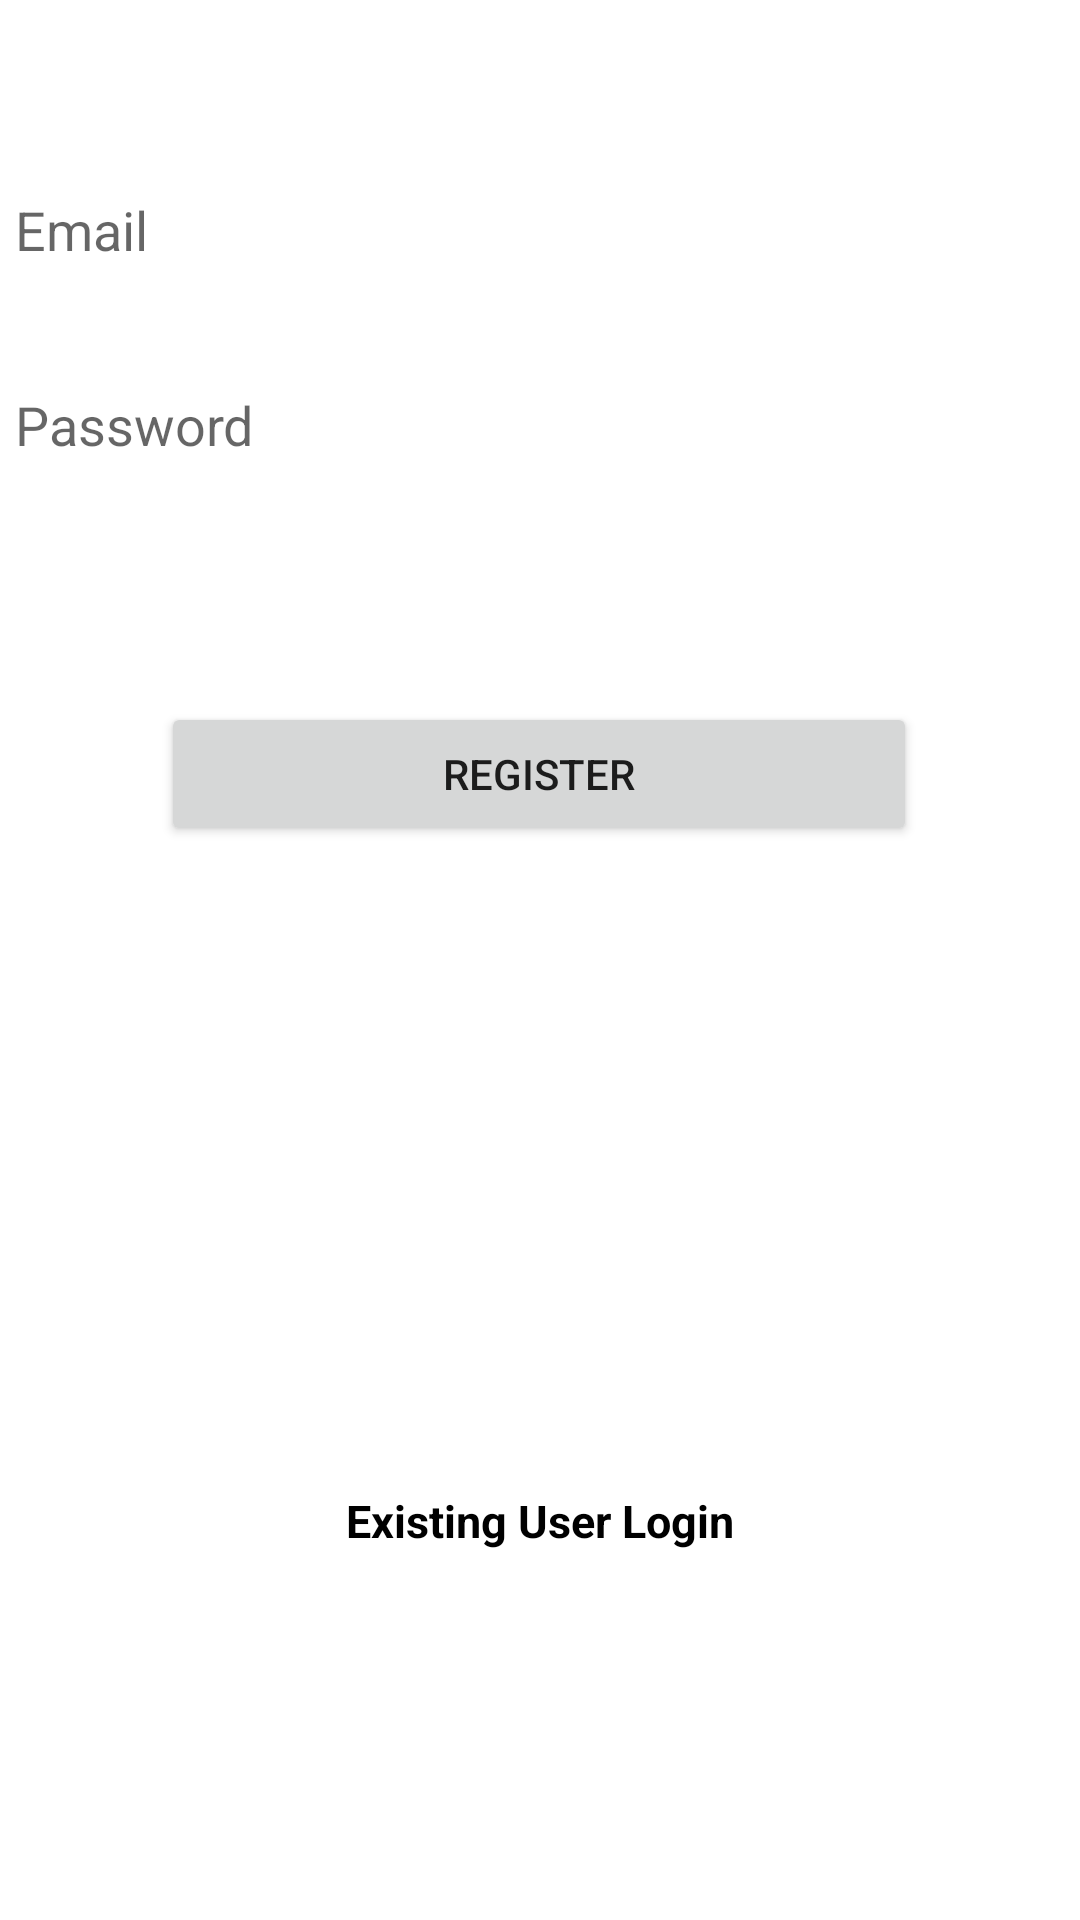

Layout XML and referenced resources for this Android screen:
<!-- AndroidManifest.xml: application theme Theme.AttainZ -->
<!-- res/layout/activity_studentsignup.xml -->
<?xml version="1.0" encoding="utf-8"?>
<androidx.constraintlayout.widget.ConstraintLayout xmlns:android="http://schemas.android.com/apk/res/android"
    xmlns:app="http://schemas.android.com/apk/res-auto"
    xmlns:tools="http://schemas.android.com/tools"
    android:layout_width="match_parent"
    android:layout_height="match_parent"
    tools:context=".studentsignup">


    <EditText
        android:id="@+id/register_email"
        android:layout_width="350dp"
        android:layout_height="41dp"
        android:layout_alignParentStart="true"
        android:layout_alignParentEnd="true"
        android:layout_marginTop="40dp"
        android:background="@drawable/round_corners"
        android:hint="Email"
        android:textColor="@color/black"
        app:layout_constraintEnd_toEndOf="parent"
        app:layout_constraintHorizontal_bias="0.491"
        app:layout_constraintStart_toStartOf="parent"
        app:layout_constraintTop_toBottomOf="@+id/imageView3" />

    <EditText
        android:id="@+id/register_password"
        android:layout_width="350dp"
        android:layout_height="41dp"
        android:layout_below="@+id/register_email"
        android:layout_alignParentStart="true"
        android:layout_alignParentEnd="true"
        android:layout_marginTop="24dp"
        android:background="@drawable/round_corners"
        android:hint="Password"
        android:textColor="@color/black"
        app:layout_constraintEnd_toEndOf="parent"
        app:layout_constraintHorizontal_bias="0.491"
        app:layout_constraintStart_toStartOf="parent"
        app:layout_constraintTop_toBottomOf="@+id/register_email" />

    <Button
        android:id="@+id/register"
        android:layout_width="252dp"
        android:layout_height="wrap_content"
        android:layout_below="@+id/register_password"
        android:layout_alignParentStart="true"
        android:layout_alignParentEnd="true"
        android:layout_marginTop="72dp"
        android:text="Register"
        app:layout_constraintEnd_toEndOf="parent"
        app:layout_constraintHorizontal_bias="0.496"
        app:layout_constraintStart_toStartOf="parent"
        app:layout_constraintTop_toBottomOf="@+id/register_password" />

    <TextView
        android:id="@+id/text_login"
        android:layout_width="184dp"
        android:layout_height="25dp"
        android:layout_below="@+id/register"
        android:layout_marginTop="96dp"
        android:text="Existing User Login"
        android:textAlignment="center"
        android:textColor="@color/black"
        android:textSize="15dp"
        android:textStyle="bold"
        app:layout_constraintBottom_toBottomOf="parent"
        app:layout_constraintEnd_toEndOf="parent"
        app:layout_constraintStart_toStartOf="parent"
        app:layout_constraintTop_toBottomOf="@+id/register" />

    <ImageView
        android:id="@+id/imageView3"
        android:layout_width="wrap_content"
        android:layout_height="wrap_content"
        android:layout_marginTop="16dp"
        app:layout_constraintEnd_toEndOf="parent"
        app:layout_constraintStart_toStartOf="parent"
        app:layout_constraintTop_toTopOf="parent"
        app:srcCompat="@drawable/logo3" />
</androidx.constraintlayout.widget.ConstraintLayout>
<!-- resources referenced by this layout -->
<resources>
  <color name="black">#FF000000</color>
  <style name="Theme.AttainZ" parent="Theme.MaterialComponents.DayNight.DarkActionBar">
          
          <item name="colorPrimary">@color/teal_200</item>
          <item name="colorPrimaryVariant">@color/purple_700</item>
          <item name="colorOnPrimary">@color/white</item>
          
          <item name="colorSecondary">@color/teal_200</item>
          <item name="colorSecondaryVariant">@color/teal_700</item>
          <item name="colorOnSecondary">@color/black</item>
          
          <item name="android:statusBarColor" tools:targetApi="l">?attr/colorPrimaryVariant</item>
          
      </style>
  <color name="teal_200">#FF03DAC5</color>
  <color name="purple_700">#FF3700B3</color>
  <color name="white">#FFFFFFFF</color>
  <color name="teal_700">#FF018786</color>
</resources>
